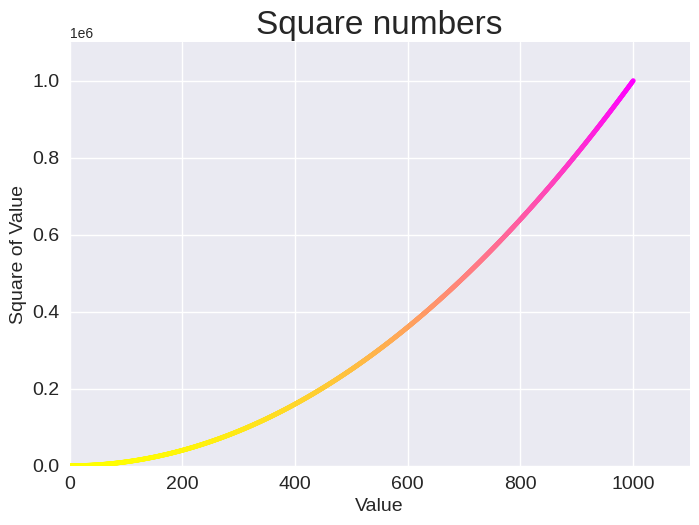

Here is the Python script that generated this plot:
import matplotlib.pyplot as plt

plt.style.use('seaborn-v0_8')

# input_values = [1, 2, 3, 4, 5]
# squares = [1, 4, 9, 16, 25]

x_values = range(1,1001)
y_values = [x**2 for x in x_values]

fig, ax = plt.subplots()
ax.scatter(x_values, y_values, c= y_values,  s=10, cmap=plt.cm.spring_r)

#设置图题并给坐标轴加上标签
ax.set_title("Square numbers", fontsize=24)
ax.set_xlabel("Value", fontsize=14)
ax.set_ylabel("Square of Value", fontsize=14)
ax.axis([0, 1100, 0, 1_100_000])

#设置刻度标记的样式
ax.tick_params(labelsize=14)

plt.show()
#plt.savefig('test')